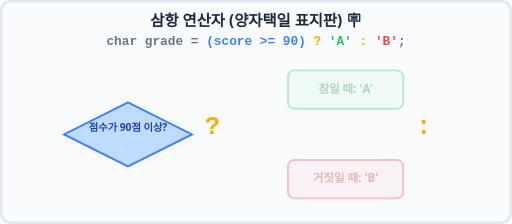
t = 0.00 s
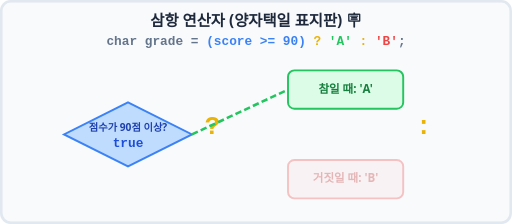
t = 1.00 s
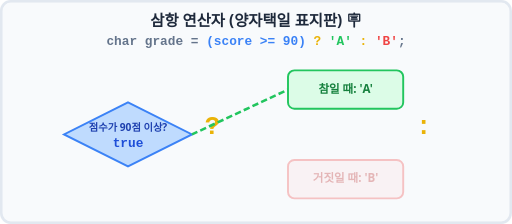
t = 1.95 s
t = 3.00 s: frame unchanged from t = 0.00 s, image omitted
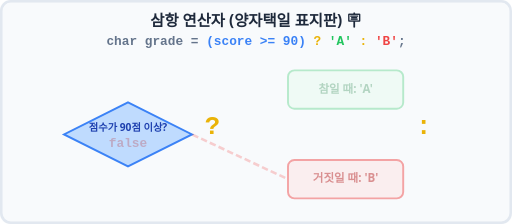
t = 4.05 s
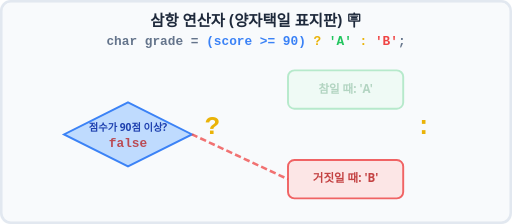
t = 4.95 s

The animated SVG that drew these frames (rendered in a browser with its animation timeline set to each time). Animation: 8 SMIL elements (animate=8); one cycle of 6.00 s, repeats indefinitely.

<svg xmlns="http://www.w3.org/2000/svg" viewBox="0 0 800 350" width="100%" height="350">
    <rect width="800" height="350" fill="#f8fafc" rx="15" />
    <rect width="796" height="346" x="2" y="2" fill="none" stroke="#e2e8f0" stroke-width="4" rx="15" />
    
    <text x="400" y="40" font-family="'Segoe UI', Roboto, sans-serif" font-size="24" font-weight="bold" fill="#1e293b" text-anchor="middle">삼항 연산자 (양자택일 표지판) 🪧</text>

    <text x="400" y="70" font-family="monospace" font-size="20" fill="#64748b" text-anchor="middle" font-weight="bold">
        char grade = <tspan fill="#3b82f6">(score >= 90)</tspan> <tspan fill="#eab308">?</tspan> <tspan fill="#22c55e">'A'</tspan> <tspan fill="#eab308">:</tspan> <tspan fill="#ef4444">'B'</tspan>;
    </text>

    <!-- Condition Block -->
    <g transform="translate(100, 160)">
        <polygon points="100,0 200,50 100,100 0,50" fill="#bfdbfe" stroke="#3b82f6" stroke-width="3" />
        <text x="100" y="45" font-family="'Segoe UI', Roboto, sans-serif" font-size="16" fill="#1e40af" font-weight="bold" text-anchor="middle">점수가 90점 이상?</text>
        <text x="100" y="70" font-family="monospace" font-size="20" fill="#1d4ed8" font-weight="bold" text-anchor="middle" opacity="0">
             <animate attributeName="opacity" values="0;1;1;0;0;0" keyTimes="0;0.1;0.4;0.5;0.9;1" dur="6s" repeatCount="indefinite" />
             true
        </text>
        <text x="100" y="70" font-family="monospace" font-size="20" fill="#b91c1c" font-weight="bold" text-anchor="middle" opacity="0">
             <animate attributeName="opacity" values="0;0;0;0;1;1" keyTimes="0;0.4;0.5;0.6;0.9;1" dur="6s" repeatCount="indefinite" />
             false
        </text>
    </g>

    <text x="320" y="210" font-family="monospace" font-size="40" fill="#eab308" font-weight="bold">?</text>

    <!-- Paths -->
    <path d="M 300 210 L 450 140" fill="none" stroke="#22c55e" stroke-width="4" stroke-dasharray="10,5">
         <animate attributeName="stroke-dashoffset" values="15;0" dur="1s" repeatCount="indefinite" />
         <animate attributeName="opacity" values="0;1;1;0;0;0" keyTimes="0;0.1;0.4;0.5;0.9;1" dur="6s" repeatCount="indefinite" />
    </path>
    <path d="M 300 210 L 450 280" fill="none" stroke="#ef4444" stroke-width="4" stroke-dasharray="10,5">
         <animate attributeName="stroke-dashoffset" values="15;0" dur="1s" repeatCount="indefinite" />
         <animate attributeName="opacity" values="0;0;0;0;1;1" keyTimes="0;0.4;0.5;0.6;0.9;1" dur="6s" repeatCount="indefinite" />
    </path>

    <!-- True Path (A) -->
    <g transform="translate(450, 110)">
        <rect width="180" height="60" rx="10" fill="#dcfce7" stroke="#22c55e" stroke-width="3" />
        <text x="90" y="35" font-family="'Segoe UI', Roboto, sans-serif" font-size="18" fill="#15803d" font-weight="bold" text-anchor="middle">참일 때: 'A'</text>
         <animate attributeName="opacity" values="0.3;1;1;0.3;0.3;0.3" keyTimes="0;0.1;0.4;0.5;0.9;1" dur="6s" repeatCount="indefinite" />
    </g>

    <text x="650" y="210" font-family="monospace" font-size="40" fill="#eab308" font-weight="bold">:</text>

    <!-- False Path (B) -->
    <g transform="translate(450, 250)">
        <rect width="180" height="60" rx="10" fill="#fee2e2" stroke="#ef4444" stroke-width="3" />
        <text x="90" y="35" font-family="'Segoe UI', Roboto, sans-serif" font-size="18" fill="#b91c1c" font-weight="bold" text-anchor="middle">거짓일 때: 'B'</text>
         <animate attributeName="opacity" values="0.3;0.3;0.3;0.3;1;1" keyTimes="0;0.4;0.5;0.6;0.9;1" dur="6s" repeatCount="indefinite" />
    </g>

</svg>
